Photos from the image-classification dataset "dataset" in the GitHub repository 00aaryan00/dip_project. Its 2 classes are: defective, good.

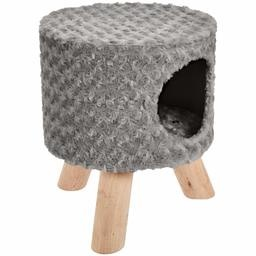
Label: good

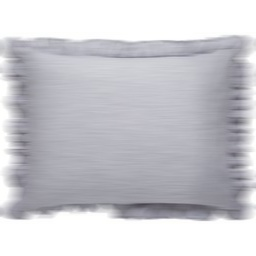
Label: defective

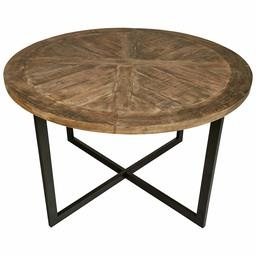
Label: good

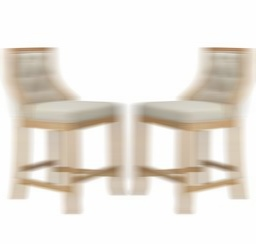
Label: defective

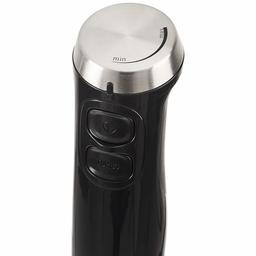
Label: good

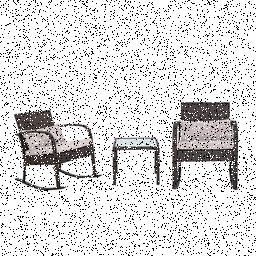
Label: defective
